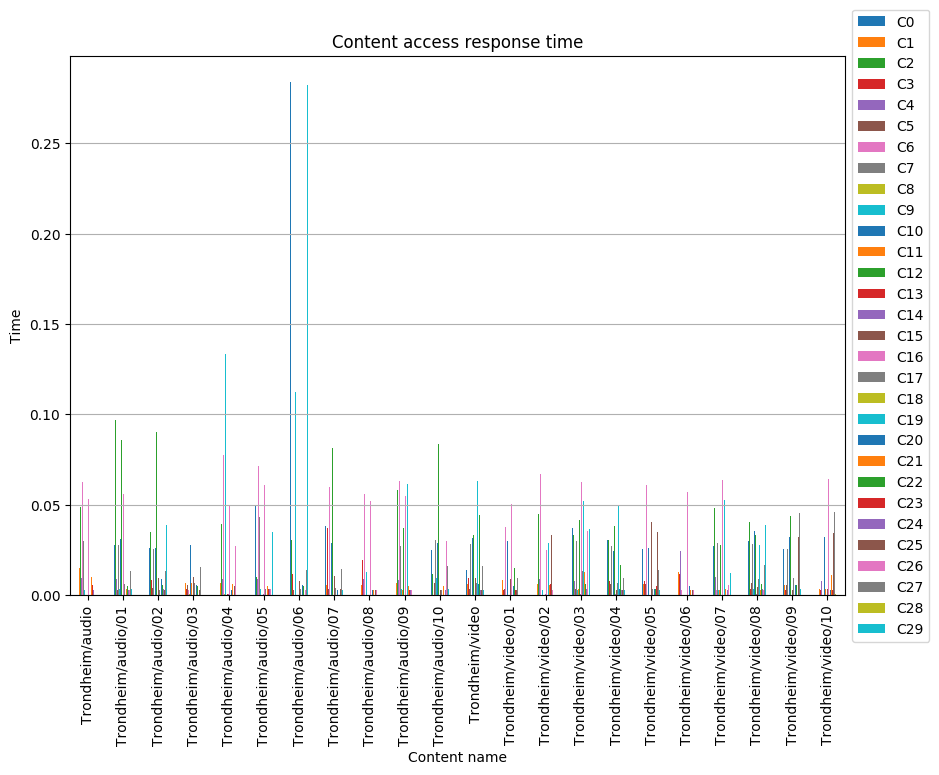

The file beside this chart, header and first rows:
, C0, C1, C2, C3, C4, C5, C6, C7, C8, C9, C10, C11, C12, C13, C14, C15, C16, C17, C18, C19, C20, C21, C22
Trondheim/audio, 0.04069, 0.01514, 0.04888, 0.02972, 0.009304, 0.009314, 0.06271, 0.02981, 0.000275, 0.003137, 0.02518, 0.0003261, 0.09567, 0.0003034, 0.0002847, 0.00328, 0.05323, 0.00601, 0.0002477, 0.0002958, 0.002989, 0.009911, 0.006694
Trondheim/audio/01, 0.0278, 0.005589, 0.09688, 0.003454, 0.008908, 0.003136, 0.00634, 0.02761, 0.0002731, 0.003286, 0.03096, 0.003162, 0.08567, 0.0002542, 0.0002917, 0.007245, 0.05595, 0.005983, 0.0003074, 0.0002952, 0.00567, 0.003313, 0.005195
Trondheim/audio/02, 0.02593, 0.006223, 0.03504, 0.008336, 0.009359, 0.003751, 0.002781, 0.02539, 0.0003236, 0.01154, 0.02627, 0.04658, 0.09042, 0.0003032, 0.0003109, 0.009343, 0.06439, 0.002664, 0.000305, 0.0002991, 0.009122, 0.01166, 0.005455
Trondheim/audio/03, 0.03164, 0.006704, 0.05511, 0.003468, 0.009572, 0.005871, 0.002927, 0.04225, 0.0004245, 0.0107, 0.02805, 0.006547, 0.03567, 0.0003755, 0.0006056, 0.009917, 0.05042, 0.006503, 0.0002948, 0.03268, 0.005771, 0.06899, 0.0053
Trondheim/audio/04, 0.05161, 0.006716, 0.03924, 0.007971, 0.009233, 0.01384, 0.07783, 0.04242, 0.000439, 0.1334, 0.02445, 0.0002638, 0.0002709, 0.0004512, 0.000587, 0.005736, 0.04969, 0.006008, 0.000271, 0.0003166, 0.003124, 0.006095, 0.002849
Trondheim/audio/05, 0.04937, 0.1188, 0.009866, 0.01249, 0.009055, 0.003384, 0.0713, 0.04311, 0.0004429, 0.003369, 0.02566, 0.0002531, 0.0002427, 0.000418, 0.0006262, 0.01076, 0.06078, 0.003402, 0.0003069, 0.0002474, 0.002855, 0.005339, 0.0002998
Trondheim/audio/06, 0.2839, 0.01094, 0.03072, 0.01195, 0.007911, 0.002791, 0.00295, 0.0002685, 0.0002859, 0.1123, 0.0003094, 0.003478, 0.0002696, 0.000259, 0.0003014, 0.007807, 0.0002824, 0.003249, 0.0002814, 0.0002485, 0.00545, 0.009265, 0.005137
Trondheim/audio/07, 0.03847, 0.005504, 0.1067, 0.03721, 0.009533, 0.003228, 0.05976, 0.03133, 0.0002851, 0.01023, 0.0288, 0.0003155, 0.08168, 0.0002579, 0.0005066, 0.01087, 0.06274, 0.003736, 0.00032, 0.0002779, 0.00277, 0.006626, 0.0003144
Trondheim/audio/08, 0.06626, 0.005569, 0.1768, 0.0194, 0.009201, 0.003158, 0.05574, 0.03096, 0.0002858, 0.01299, 0.02834, 0.0002779, 0.07701, 0.000277, 0.005971, 0.000277, 0.05197, 0.003244, 0.0002421, 0.0002757, 0.003133, 0.003053, 0.005746
Trondheim/audio/09, 0.02795, 0.006656, 0.058, 0.008487, 0.008611, 0.008416, 0.06294, 0.02739, 0.0002488, 0.003302, 0.02962, 0.003135, 0.03711, 0.0002683, 0.0003138, 0.003569, 0.05515, 0.008829, 0.0002475, 0.06146, 0.002733, 0.005349, 0.006545
Trondheim/audio/10, 0.02493, 0.005779, 0.01201, 0.03408, 0.0002912, 0.00666, 0.0741, 0.03042, 0.0003147, 0.009439, 0.02865, 0.003143, 0.08356, 0.0002893, 0.0002422, 0.003126, 0.06307, 0.002846, 0.0003176, 0.0002419, 0.002943, 0.005235, 0.0003189
Trondheim/video, 0.0141, 0.006179, 0.0361, 0.009737, 0.008493, 0.003668, 0.003248, 0.0283, 0.0002666, 0.003411, 0.03173, 0.002888, 0.03356, 0.0002939, 0.000309, 0.009798, 0.06411, 0.006683, 0.0002986, 0.06343, 0.006045, 0.003274, 0.04458
Trondheim/video/01, 0.03297, 0.0084, 0.03157, 0.002702, 0.009598, 0.003696, 0.03791, 0.02834, 0.0003065, 0.002651, 0.03027, 0.000289, 0.03812, 0.0002616, 0.0005195, 0.008864, 0.05058, 0.005828, 0.0003084, 0.06103, 0.005385, 0.006162, 0.01489
Trondheim/video/02, 0.03129, 0.006196, 0.04481, 0.003023, 0.009266, 0.008374, 0.06695, 0.02706, 0.0003144, 0.00289, 0.0306, 0.0002701, 0.03543, 0.000247, 0.0005535, 0.003432, 0.02484, 0.0995, 0.0003046, 0.02884, 0.002997, 0.005801, 0.04113
Trondheim/video/03, 0.03732, 0.005486, 0.03309, 0.008781, 0.007991, 0.003576, 0.002674, 0.03014, 0.0002815, 0.002947, 0.03013, 0.003328, 0.04149, 0.0003138, 0.0006191, 0.003134, 0.06262, 0.01332, 0.0002931, 0.0519, 0.005468, 0.01309, 0.006257
Trondheim/video/04, 0.03036, 0.005291, 0.03049, 0.008005, 0.008859, 0.006107, 0.07237, 0.02707, 0.0003142, 0.003048, 0.02453, 0.003439, 0.03841, 0.0002634, 0.0006323, 0.003043, 0.05519, 0.006927, 0.000241, 0.04914, 0.003342, 0.006246, 0.01692
Trondheim/video/05, 0.02578, 0.006396, 0.01404, 0.007693, 0.008814, 0.006167, 0.06095, 0.03057, 0.0002568, 0.003059, 0.02624, 0.0003035, 0.03659, 0.0002531, 0.0005958, 0.04029, 0.05197, 0.003413, 0.0003157, 0.05216, 0.003432, 0.003181, 0.003242
Trondheim/video/06, 0.01425, 0.01304, 0.03733, 0.01155, 0.02448, 0.015, 0.002652, 0.03249, 0.0002515, 0.0003082, 0.02548, 0.0002493, 0.03086, 0.0002565, 0.0002885, 0.003437, 0.05699, 0.01594, 0.000276, 0.05998, 0.005164, 0.002698, 0.005453
Trondheim/video/07, 0.02699, 0.01524, 0.04852, 0.008928, 0.01022, 0.00672, 0.003068, 0.02882, 0.0002755, 0.00267, 0.02557, 0.002656, 0.02767, 0.0003131, 0.0002902, 0.003304, 0.06371, 0.003469, 0.0003008, 0.05287, 0.005124, 0.003627, 0.0002726
Trondheim/video/08, 0.03001, 0.005512, 0.04037, 0.003474, 0.008983, 0.006723, 0.05869, 0.02853, 0.0002832, 0.003443, 0.03566, 0.002717, 0.03324, 0.0002482, 0.0004377, 0.004736, 0.05967, 0.009049, 0.0003782, 0.02807, 0.004013, 0.002827, 0.006498
Trondheim/video/09, 0.02569, 0.005403, 0.03712, 0.003004, 0.01195, 0.005607, 0.005306, 0.02538, 0.0002888, 0.003413, 0.03245, 0.002732, 0.04406, 0.000291, 0.0004241, 0.003136, 0.06468, 0.009673, 0.0003469, 0.02729, 0.005813, 0.003048, 0.005907
Trondheim/video/10, 0.1082, 0.003388, 0.02923, 0.003128, 0.007609, 0.003374, 0.000264, 0.03188, 0.0003173, 0.007711, 0.03196, 0.003395, 0.0376, 0.0002554, 0.0007418, 0.00345, 0.0645, 0.007558, 0.0004123, 0.0256, 0.002983, 0.01115, 0.006569
